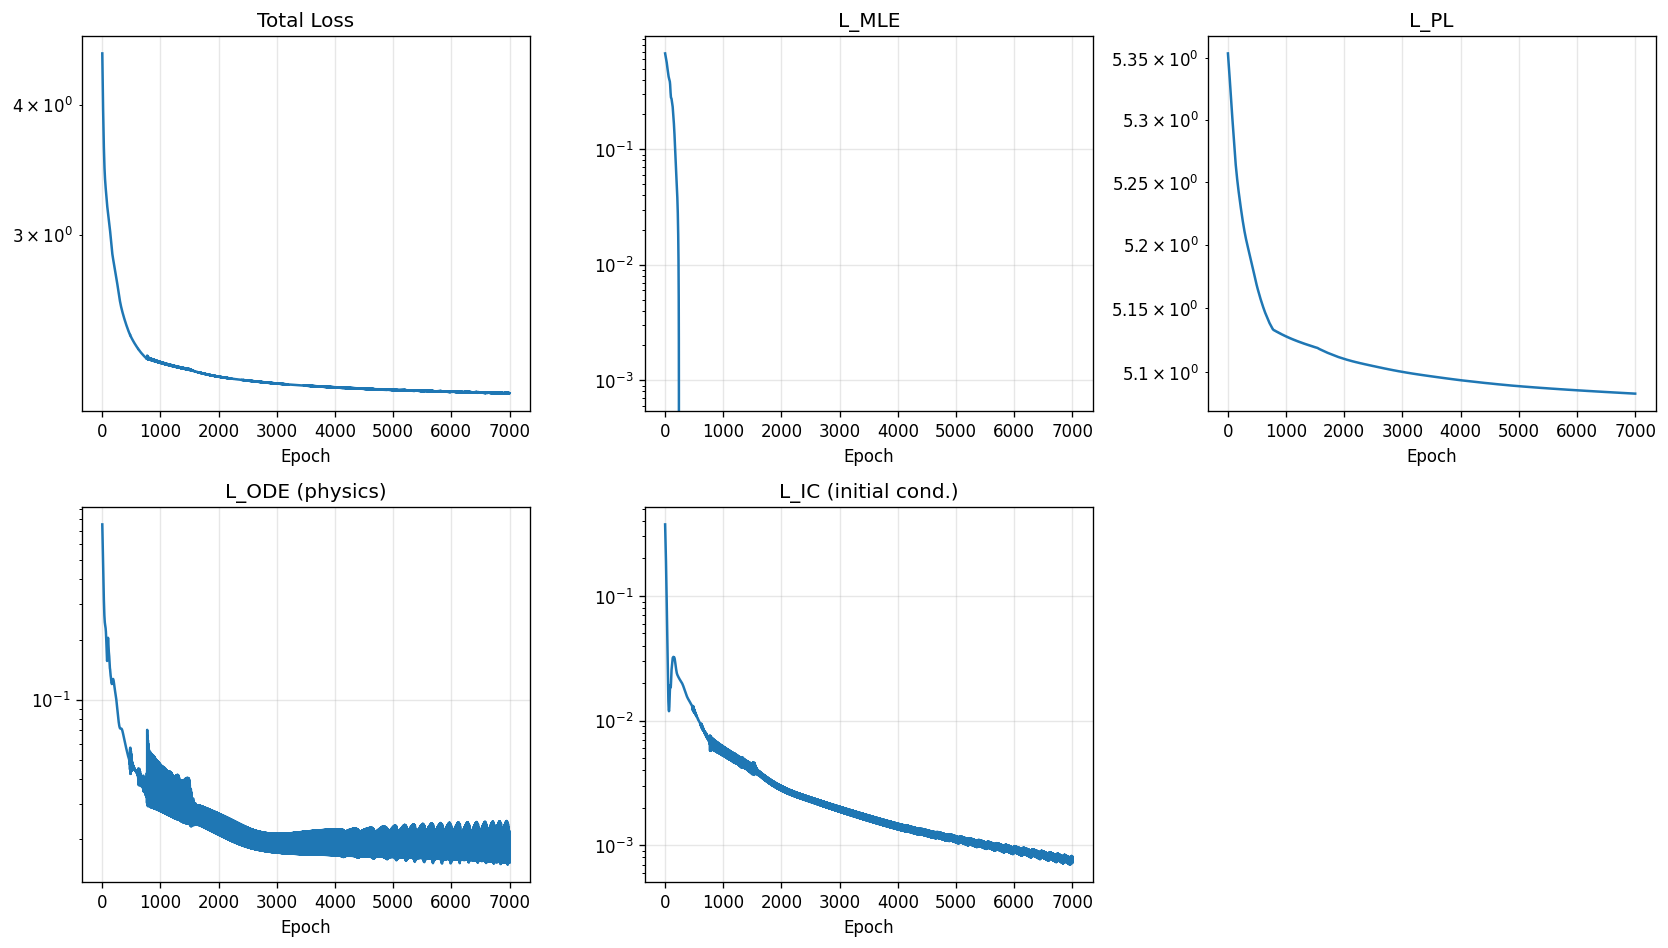

Values plotted in this chart, from the file beside it:
epoch, total, mle, pl, ode, ic
1, 4.483, 0.6755, 5.354, 0.7555, 0.3749
2, 4.438, 0.6713, 5.353, 0.73, 0.3598
3, 4.394, 0.6672, 5.353, 0.7053, 0.3452
4, 4.352, 0.6631, 5.352, 0.6816, 0.331
5, 4.311, 0.6591, 5.351, 0.6587, 0.3172
6, 4.271, 0.6551, 5.351, 0.6365, 0.3037
7, 4.232, 0.6511, 5.35, 0.6152, 0.2907
8, 4.194, 0.6472, 5.349, 0.5946, 0.278
9, 4.158, 0.6433, 5.349, 0.5747, 0.2657
10, 4.123, 0.6394, 5.348, 0.5555, 0.2537
11, 4.088, 0.6356, 5.347, 0.537, 0.2421
12, 4.055, 0.6317, 5.347, 0.5192, 0.2308
13, 4.023, 0.6279, 5.346, 0.502, 0.2198
14, 3.991, 0.624, 5.345, 0.4855, 0.2091
15, 3.961, 0.6201, 5.345, 0.4696, 0.1988
16, 3.931, 0.6162, 5.344, 0.4543, 0.1888
17, 3.903, 0.6123, 5.343, 0.4397, 0.1791
18, 3.875, 0.6083, 5.343, 0.4256, 0.1697
19, 3.848, 0.6043, 5.342, 0.4122, 0.1606
20, 3.822, 0.6002, 5.341, 0.3994, 0.1518
21, 3.797, 0.5961, 5.341, 0.3871, 0.1433
22, 3.773, 0.592, 5.34, 0.3755, 0.1351
23, 3.749, 0.5878, 5.339, 0.3644, 0.1272
24, 3.726, 0.5835, 5.339, 0.3538, 0.1197
25, 3.705, 0.5792, 5.338, 0.3439, 0.1124
26, 3.683, 0.5749, 5.337, 0.3344, 0.1055
27, 3.663, 0.5705, 5.337, 0.3255, 0.09881
28, 3.644, 0.5661, 5.336, 0.3171, 0.09247
29, 3.625, 0.5616, 5.335, 0.3093, 0.08643
30, 3.607, 0.5571, 5.335, 0.3019, 0.08069
31, 3.59, 0.5525, 5.334, 0.2951, 0.07525
32, 3.573, 0.5479, 5.333, 0.2887, 0.0701
33, 3.557, 0.5432, 5.332, 0.2828, 0.06524
34, 3.542, 0.5386, 5.332, 0.2773, 0.06067
35, 3.528, 0.5338, 5.331, 0.2723, 0.05637
36, 3.514, 0.5291, 5.33, 0.2677, 0.05234
37, 3.501, 0.5243, 5.329, 0.2635, 0.04857
38, 3.489, 0.5194, 5.329, 0.2597, 0.04507
39, 3.477, 0.5146, 5.328, 0.2563, 0.04183
40, 3.466, 0.5098, 5.327, 0.2533, 0.03884
41, 3.455, 0.5051, 5.326, 0.2506, 0.03608
42, 3.445, 0.5003, 5.326, 0.2482, 0.03355
43, 3.435, 0.4956, 5.325, 0.2461, 0.03123
44, 3.426, 0.4909, 5.324, 0.2442, 0.02912
45, 3.418, 0.4863, 5.323, 0.2425, 0.02719
46, 3.41, 0.4818, 5.323, 0.2411, 0.02543
47, 3.402, 0.4773, 5.322, 0.2398, 0.02383
48, 3.394, 0.4729, 5.321, 0.2386, 0.02238
49, 3.387, 0.4686, 5.32, 0.2375, 0.02107
50, 3.381, 0.4644, 5.32, 0.2366, 0.01988
51, 3.374, 0.4603, 5.319, 0.2356, 0.01881
52, 3.368, 0.4563, 5.318, 0.2347, 0.01785
53, 3.362, 0.4525, 5.317, 0.2337, 0.01698
54, 3.356, 0.4487, 5.317, 0.2328, 0.0162
55, 3.35, 0.445, 5.316, 0.2317, 0.0155
56, 3.345, 0.4415, 5.315, 0.2306, 0.01488
57, 3.339, 0.4382, 5.315, 0.2294, 0.01433
58, 3.334, 0.4349, 5.314, 0.2281, 0.01385
59, 3.328, 0.4318, 5.313, 0.2266, 0.01342
60, 3.323, 0.4289, 5.312, 0.2249, 0.01306
... 6,940 more rows
